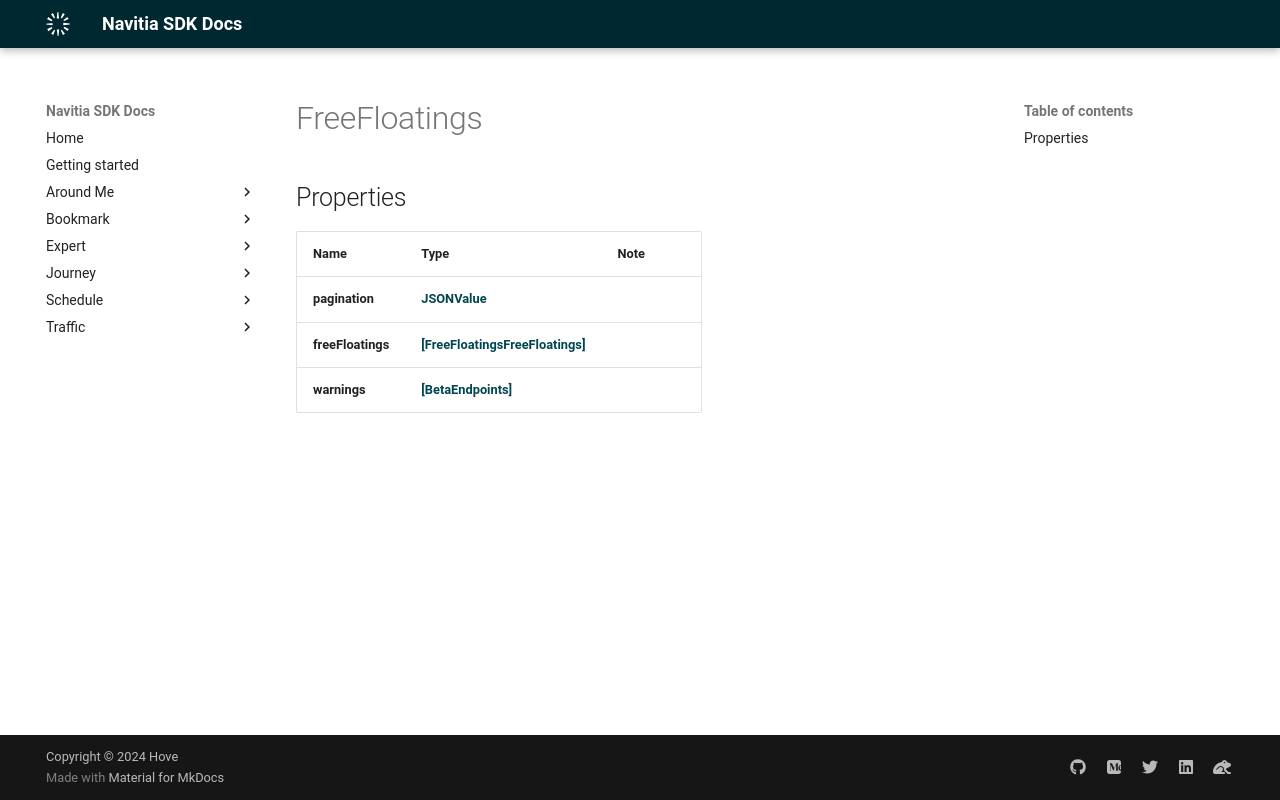

repository: hove-io/navitia_sdk_docs · page: expert/ios/model/FreeFloatings/index.html · generator: mkdocs


# FreeFloatings

## Properties

Name | Type | Note
---- | ---- | ----
**pagination** | [**JSONValue**](JSONValue.md) | 
**freeFloatings** | [**[FreeFloatingsFreeFloatings]**](FreeFloatingsFreeFloatings.md) | 
**warnings** | [**[BetaEndpoints]**](BetaEndpoints.md) | 
